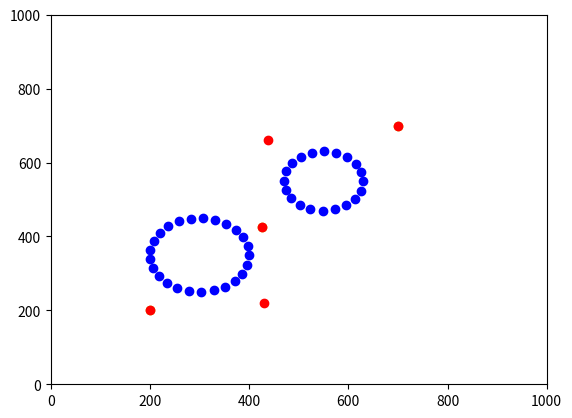

Python code for this plot:
import matplotlib.pyplot as plt
import math
from numpy import arccos, array, dot, pi, cross
from numpy.linalg import det, norm
import numpy

BUFFER = 25
#distance between points
def distance(x1, y1, x2, y2):
    return math.sqrt(math.pow((x2 - x1), 2) + math.pow((y2 - y1), 2))

#creates obstacles
def createObstacle(center, radius):
    deltaT = radius * 4 / 100
    newPointsX = [((radius) * math.cos(theta / deltaT) + center[0]) for theta in range(int(deltaT * 2 * math.pi))]
    newPointsY = [((radius) * math.sin(theta / deltaT) + center[1]) for theta in range(int(deltaT * 2 * math.pi))]
    return (newPointsX, newPointsY)

def line_point_distance(A1, B1, P1):
    """ segment line AB, point P, where each one is an array([x, y]) """
    A = numpy.array(A1)
    B = numpy.array(B1)
    P = numpy.array(P1)
    if all(A == P) or all(B == P):
        return 0
    temp = dot((P - A) / self_norm(P - A), (B - A) / self_norm(B - A))
    #Math errors, sometimes it becomes 1.000000000002
    if temp < -1:
        temp = -1
    elif temp > 1:
        temp = 1
    if arccos(temp) > pi / 2:
        return norm(P - A)
    temp = dot((P - B) / self_norm(P - B), (A - B) / self_norm(A - B))
    if temp < -1:
        temp = -1
    elif temp > 1:
        temp = 1
    if arccos(temp) > pi / 2:
        return self_norm(P - B)
    return self_norm(cross(A-B, A-P))/self_norm(B-A)

def getCircleLineIntersectionPoint(pointA, pointB, center, radius):
    baX = pointB[0] - pointA[0]
    baY = pointB[1] - pointA[1]
    caY = center[1] - pointA[1]
    caX = center[0] - pointA[0]

    a = baX * baX + baY * baY;
    bBy2 = baX * caX + baY * caY;
    c = caX * caX + caY * caY - radius * radius;
    pBy2 = bBy2 / a;
    q = c / a;

    disc = pBy2 * pBy2 - q;
    if disc < 0:
        return []

    tmpSqrt = math.sqrt(disc);
    abScalingFactor1 = -1 * pBy2 + tmpSqrt;
    abScalingFactor2 = -1 * pBy2 - tmpSqrt;
    p1 = [pointA[0] - baX * abScalingFactor1, pointA[1] - baY * abScalingFactor1]
    if disc == 0:
        return [p1];
    p2 = [pointA[0] - baX * abScalingFactor2, pointA[1] - baY * abScalingFactor2]
    return [p1,p2];

def slopeToAngle(dX, dY):
    angle = 0
    if dX == 0:
        if dY > 0:
            angle = math.pi/2
        else:
            angle = 3*math.pi/2
    else:
        angle = math.atan(dY/dX)
        if dX < 0:
            angle += math.pi
    return angle

def goAround(flight,obstacles,iteration,prev_angle = None):
#    print(flight)
    prev = None
    count = 0
    curr_angle = None
    while count < len(flight):
        print(flight)
        [x,y] = flight[count]
        if prev == None:
            prev = [x,y]
            count += 1
            continue
        curr_angle = slopeToAngle(x-prev[0],y-prev[1])
        for [center,radius] in obstacles:
            intersection = getCircleLineIntersectionPoint(prev,[x,y],center,radius+BUFFER)
            newIntersection = []
            for [a,b] in intersection:
                if x < prev[0]:
                    if a >= x and a <= prev[0]:
                        newIntersection.append([a,b])
                else:
                    if a <= x and a >= prev[0]:
                        newIntersection.append([a,b])
            intersection = newIntersection
            if len(intersection) == 0:
                continue
            newPoint = []
            if len(intersection) == 1:
                point = intersection[0]
                dXCenter = point[0] - center[0]
                dYCenter = point[1] - center[1]
                mag = math.sqrt(dXCenter*dXCenter + dYCenter*dYCenter)
                newPoint = [center[0] + dXCenter*new_distance/mag, center[1] + dYCenter*new_distance/mag]
                new_distance = radius + BUFFER
                newPoint = [center[0] + dXCenter*new_distance/mag, center[1] + dYCenter*new_distance/mag]
                print("Tangent case")
            else:
                point1 = intersection[0]
                point2 = intersection[1]
                lineCenter = [(point1[0]+point2[0])/2,(point1[1]+point2[1])/2]
                dXCenter = lineCenter[0] - center[0]
                dYCenter = lineCenter[1] - center[1]
                distance = math.sqrt(math.pow(point2[0]-point1[0],2) + math.pow(point2[1]-point1[1],2))
                mag = math.sqrt(dXCenter*dXCenter + dYCenter*dYCenter)
                new_distance = distance*.25 + radius + BUFFER
                if lineCenter[0] == center[0] and lineCenter[1] == center[1]:
                    #Case where line passes through center of obstacle
                    #Find perpendicular line
                    angle = 0
                    dX = point2[0] - point1[0]
                    dY = point2[1] - point1[1]
                    angle = slopeToAngle(dX,dY)
                    choice_1 = angle - math.pi/2
                    choice_2 = choice_1 + math.pi
                    print("STUFF")
                    print(choice_1,choice_2,prev_angle)
                    new_angle = choice_1
                    if prev_angle:
                        if math.fabs(choice_1-prev_angle) > math.fabs(choice_2-prev_angle):
                            new_angle = choice_2

                    newPoint = [center[0] + new_distance*math.cos(new_angle), center[1] + new_distance*math.sin(new_angle)]
                else:
                    newPoint = [center[0] + dXCenter*new_distance/mag, center[1] + dYCenter*new_distance/mag]

            tempFlight = flight[:count-1]
            temp = [prev,newPoint]
            temp1 = [[x,y]]
            print('Go first:',str(temp),str(temp1),iteration)
            temp = goAround([prev,newPoint],obstacles,iteration+1,prev_angle)
            tempFlight.extend(temp)
            print('Go second')
            temp1 = goAround([newPoint,[x,y]],obstacles,iteration+1,slopeToAngle(newPoint[0]-prev[0],newPoint[1]-prev[1]))[1:]
            print('Done going')
            tempFlight.extend(temp1)
            tempCount = len(tempFlight)
            tempFlight.extend(flight[count+1:])
            print(tempFlight,iteration)
            '''
            obstacleX = []
            obstacleY = []
            for center, radius in obstacles:
                oX, oY = createObstacle(center, radius)
                obstacleX.extend(oX)
                obstacleY.extend(oY)


            plt.plot(obstacleX, obstacleY, 'bo')
            plt.plot([a for [a,b] in tempFlight],[b for [a,b] in tempFlight], 'ro')
            plt.plot([point1[0],point2[0]],[point1[1],point2[1]],'yo')
            plt.axis([0, 1000, 0, 1000])
            plt.show()
            '''
            flight = tempFlight
            count = tempCount - 1
            break

        if count >= len(flight):
            break

        prev = flight[count]
        prev_angle = slopeToAngle(flight[count][0]-flight[count-1][0],flight[count][1]-flight[count-1][1])
        count += 1

    return flight

#waypoints on flight path
currentFlight = [[200, 200], [425, 425], [700,700]]
originalX = [x for [x, y] in currentFlight]
originalY = [y for [x, y] in currentFlight]

#creating obstacles
obstacles = [[[300, 350], 100],[[550,550],80]]
obstacleX = []
obstacleY = []
for center, radius in obstacles:
    oX, oY = createObstacle(center, radius)
    obstacleX.extend(oX)
    obstacleY.extend(oY)

plane = goAround(currentFlight,obstacles,1)
planeX = [x for [x, y] in plane]
planeY = [y for [x, y] in plane]
#goAround(currentFlight,obstacles[0])
#Plotting stuff
plt.plot(originalX, originalY, 'yo')
plt.plot(planeX, planeY, 'ro')
plt.plot(obstacleX, obstacleY, 'bo')
plt.axis([0, 1000, 0, 1000])
plt.show()
